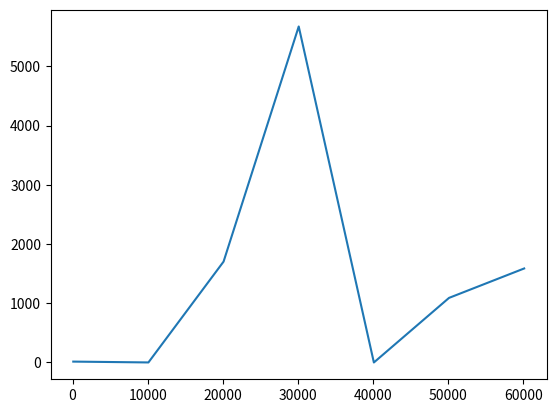

Write the Python code that produced this figure.
import numpy as np
import matplotlib.pyplot as plt

x = np.array([100,10100,20100,30100,40100,50100,60100])
y = np.array([14.9,0.7,1703.6,5674.3,0.1,1090.8,1587.7])
plt.plot(x, y)
plt.show()